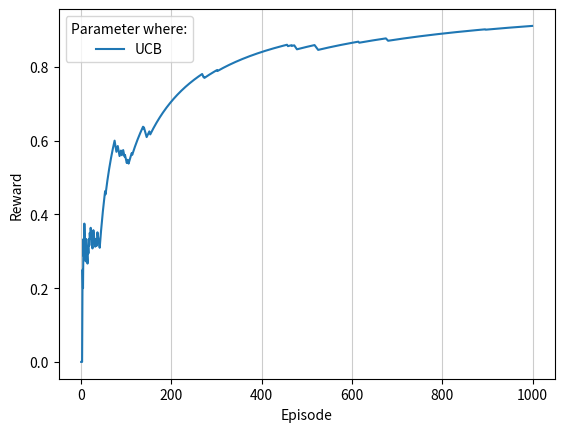

Python code for this plot:
import numpy as np
import matplotlib.pyplot as plt
import scipy.stats as stats
import time

EPISODE = 1000
Number_of_Bandits = 4
p_bandits = [0.1, 0.2, 0.4, 0.9]  # Probability of each bandit


class UCB:
    def __init__(self):
        self.num_bandits = Number_of_Bandits  # number of bandits
        self.bandits = p_bandits  # each bandit probability, between 0~1
        self.best = np.argmax(self.bandits)  # index of the best bandit, which has the highest probability
        self.T = EPISODE  # number of steps for UCB
        self.hit = np.zeros(self.T)  # if action choose the best bandit, then hit +1
        self.reward = np.zeros(self.num_bandits)  # each bandit its "reward"
        self.num = np.ones(self.num_bandits) * 0.00001  # each bandit its number of being selected
        self.V = 0
        self.upper_bound = np.zeros(self.num_bandits)

    def get_reward(self, i):  # i = index of bandit
        return self.bandits[i] + np.random.normal(0, 1)  # probability of bandit + random value between -1~1

    def update(self, i):
        self.num[i] += 1
        self.reward[i] = (self.reward[i]*(self.num[i]-1)+self.get_reward(i))/self.num[i]
        self.V += self.get_reward(i)

    def calculate(self):
        for i in range(self.T):
            for j in range(self.num_bandits):
                self.upper_bound[j] = self.reward[j] + np.sqrt(2 * np.log(i + 1) / self.num[j])
            index = np.argmax(self.upper_bound)  # select the bandit which has the highest upper confidence bound
            if index == self.best:
                self.hit[i] = 1
            self.update(index)

    def plot(self):
        x = np.array(range(self.T))
        y = np.zeros(self.T)
        t = 0
        for i in range(self.T):
            t += self.hit[i]
            y[i] = t/(i+1)  # y = correct rate at step "i"
        plt.xlabel('Episode')
        plt.ylabel('Reward')
        plt.grid(axis='x', color='0.80')
        plt.plot(x, y, label='UCB')
        plt.legend(title='Parameter where:')
        plt.show()


# main
np.random.seed(37)

# Upper Confidence Bound
start_ucb = time.time()
U = UCB()
U.calculate()
end_ucb = time.time()
ucb_time = end_ucb - start_ucb
U.plot()

print(f"UCB Time: {round(ucb_time, 5)}(s)")
